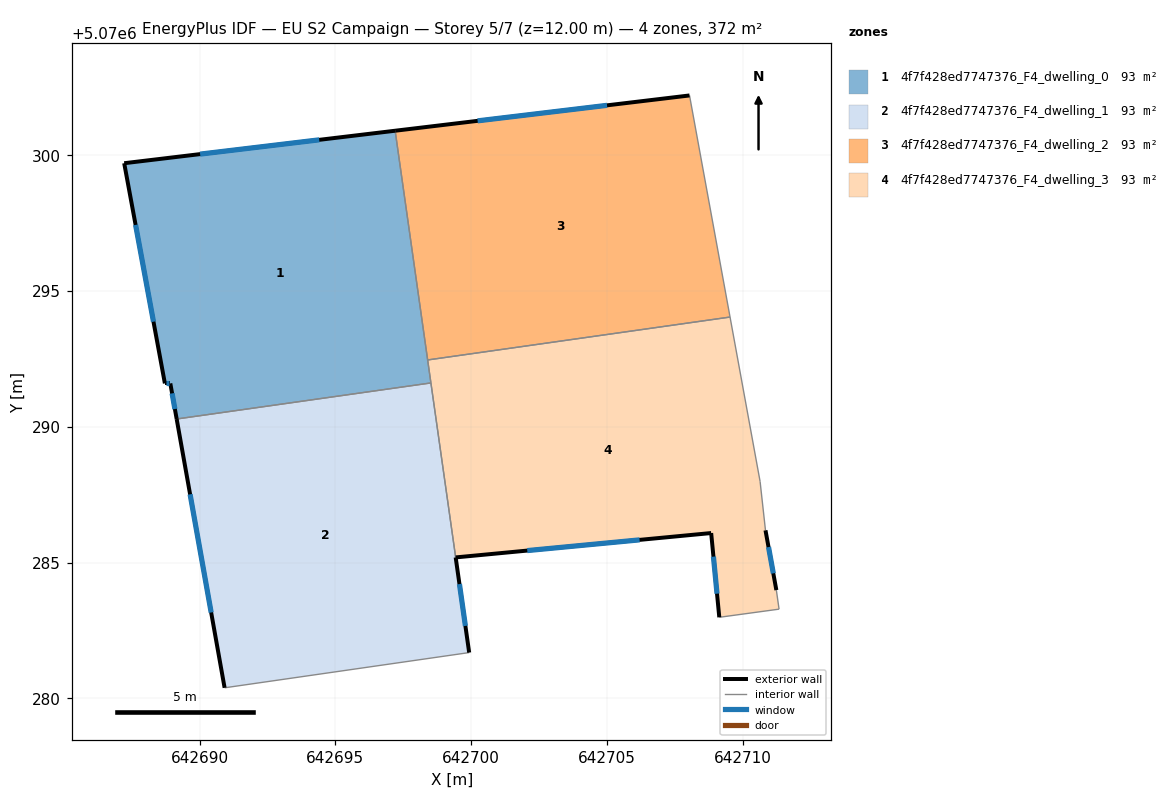
=== STOREY PLAN SPEC (per zone: floor XY polygon, exterior-wall plan segments, windows/doors) ===
zone 1: 4f7f428ed7747376_F4_dwelling_0  (93.1 m²)
  floor: (642698.52, 5070291.61) (642697.20, 5070300.90) (642687.22, 5070299.70) (642688.72, 5070291.59) (642688.92, 5070291.59) (642689.16, 5070290.28)
  exterior wall: (642687.22, 5070299.70) – (642697.20, 5070300.90)  [10.0 m]
    window: (642690.02, 5070300.04) – (642694.40, 5070300.56)  [5.8 m²]
  exterior wall: (642689.16, 5070290.28) – (642688.92, 5070291.59)  [1.3 m]
    window: (642689.09, 5070290.65) – (642688.99, 5070291.23)  [0.8 m²]
  exterior wall: (642688.92, 5070291.59) – (642688.72, 5070291.59)  [0.2 m]
    window: (642688.87, 5070291.59) – (642688.78, 5070291.59)  [0.1 m²]
  exterior wall: (642688.72, 5070291.59) – (642687.22, 5070299.70)  [8.2 m]
    window: (642688.30, 5070293.87) – (642687.64, 5070297.43)  [4.8 m²]
  interior walls: 3
zone 2: 4f7f428ed7747376_F4_dwelling_1  (93.1 m²)
  floor: (642699.93, 5070281.68) (642698.52, 5070291.61) (642689.16, 5070290.28) (642690.92, 5070280.39)
  exterior wall: (642690.92, 5070280.39) – (642689.16, 5070290.28)  [10.1 m]
    window: (642690.43, 5070283.16) – (642689.65, 5070287.51)  [5.8 m²]
  exterior wall: (642699.43, 5070285.19) – (642699.93, 5070281.68)  [3.5 m]
    window: (642699.57, 5070284.21) – (642699.79, 5070282.67)  [2.1 m²]
  interior walls: 3
zone 3: 4f7f428ed7747376_F4_dwelling_2  (93.1 m²)
  floor: (642709.53, 5070294.04) (642708.04, 5070302.20) (642697.20, 5070300.90) (642698.40, 5070292.46)
  exterior wall: (642697.20, 5070300.90) – (642708.04, 5070302.20)  [10.9 m]
    window: (642700.24, 5070301.26) – (642705.00, 5070301.83)  [6.3 m²]
  interior walls: 3
zone 4: 4f7f428ed7747376_F4_dwelling_3  (93.1 m²)
  floor: (642711.34, 5070283.28) (642711.24, 5070283.98) (642710.84, 5070286.18) (642710.64, 5070287.99) (642709.53, 5070294.04) (642698.40, 5070292.46) (642699.43, 5070285.19) (642708.84, 5070286.08) (642709.14, 5070282.98)
  exterior wall: (642709.14, 5070282.98) – (642708.84, 5070286.08)  [3.1 m]
    window: (642709.05, 5070283.85) – (642708.92, 5070285.22)  [1.8 m²]
  exterior wall: (642708.84, 5070286.08) – (642699.43, 5070285.19)  [9.4 m]
    window: (642706.20, 5070285.83) – (642702.06, 5070285.44)  [5.5 m²]
  exterior wall: (642710.84, 5070286.18) – (642711.24, 5070283.98)  [2.2 m]
    window: (642710.95, 5070285.57) – (642711.12, 5070284.60)  [1.3 m²]
  interior walls: 7

=== DERIVED (storey summary) ===
Building: EU S2 Campaign
Storey: 5 of 7  (floor level z = 12.00 m)
Storey gross floor area: 372.5 m²
Zones on this storey: 4
  - 4f7f428ed7747376_F4_dwelling_0: floor 93.1 m²; exterior wall 19.8 m (59.5 m²); 4 window(s) 11.5 m²; WWR 19.3%
  - 4f7f428ed7747376_F4_dwelling_1: floor 93.1 m²; exterior wall 13.6 m (40.8 m²); 2 window(s) 7.9 m²; WWR 19.3%
  - 4f7f428ed7747376_F4_dwelling_2: floor 93.1 m²; exterior wall 10.9 m (32.7 m²); 1 window(s) 6.3 m²; WWR 19.3%
  - 4f7f428ed7747376_F4_dwelling_3: floor 93.1 m²; exterior wall 14.8 m (44.4 m²); 3 window(s) 8.6 m²; WWR 19.3%
Zone adjacency (shared interzone walls):
  - 4f7f428ed7747376_F4_dwelling_0 ↔ 4f7f428ed7747376_F4_dwelling_1
  - 4f7f428ed7747376_F4_dwelling_0 ↔ 4f7f428ed7747376_F4_dwelling_2
  - 4f7f428ed7747376_F4_dwelling_0 ↔ 4f7f428ed7747376_F4_dwelling_3
  - 4f7f428ed7747376_F4_dwelling_1 ↔ 4f7f428ed7747376_F4_dwelling_3
  - 4f7f428ed7747376_F4_dwelling_2 ↔ 4f7f428ed7747376_F4_dwelling_3